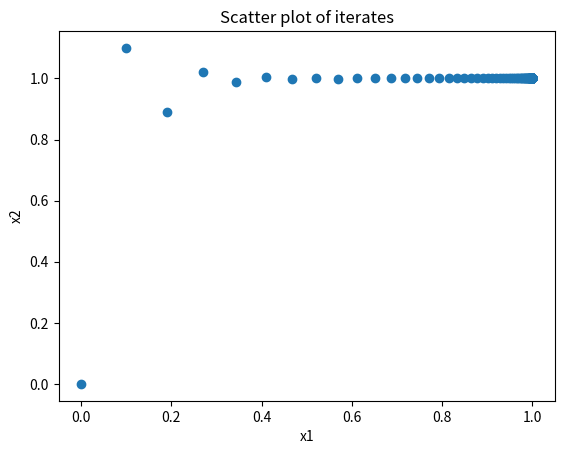

The matplotlib source for this figure:
#%%
import numpy as np

def prox_f(x, alpha):
    """Proximal operator for the function f."""
    # Example: f(x) = ||x||_1, so prox_f is soft-thresholding
    return np.sign(x) * np.maximum(np.abs(x) - alpha, 0)
    #return np.array([3,x[1]])

def prox_g(x, alpha):
    """Proximal operator for the function g."""
    # Example: g(x) = 0.5 * ||x||^2, so prox_g is a shrinkage operator
    #return x / (1 + alpha)
    return np.array([x[0],1])

def grad_h(x):
    """Gradient of the function h."""
    # Example: h(x) = 0.5 * ||x - c||^2, gradient is (x - c)
    c = np.array([2.0, 2.0])  # Example center c
    return x - c

def three_operator_splitting(x0, prox_f, prox_g, grad_h, alpha, max_iter=1000, tol=1e-6):
    """Three-operator splitting algorithm for minimizing f + g + h."""
    x = x0
    history = [x0]
    z = prox_g(x,alpha)
    u = np.zeros_like(x)
    for _ in range(max_iter):
        x = prox_f(z - alpha * (u+grad_h(x)), alpha)
        z = prox_g(x + alpha * u, alpha)
        u += (x - z) / alpha
        history.append(x)

        # Check convergence
        if np.linalg.norm(x - history[-2]) < tol:
            break

    return x, np.array(history)

# Example usage
x0 = np.array([0.0, 0.0])  # Initial point
alpha = 0.1  # Step size

solution, iterates = three_operator_splitting(x0, prox_f, prox_g, grad_h, alpha, tol=1e-10)
print("Solution:", solution)

# %%
import matplotlib.pyplot as plt

plt.scatter(iterates[:, 0], iterates[:, 1])
plt.xlabel('x1')
plt.ylabel('x2')
plt.title('Scatter plot of iterates')
plt.show()
# %%
